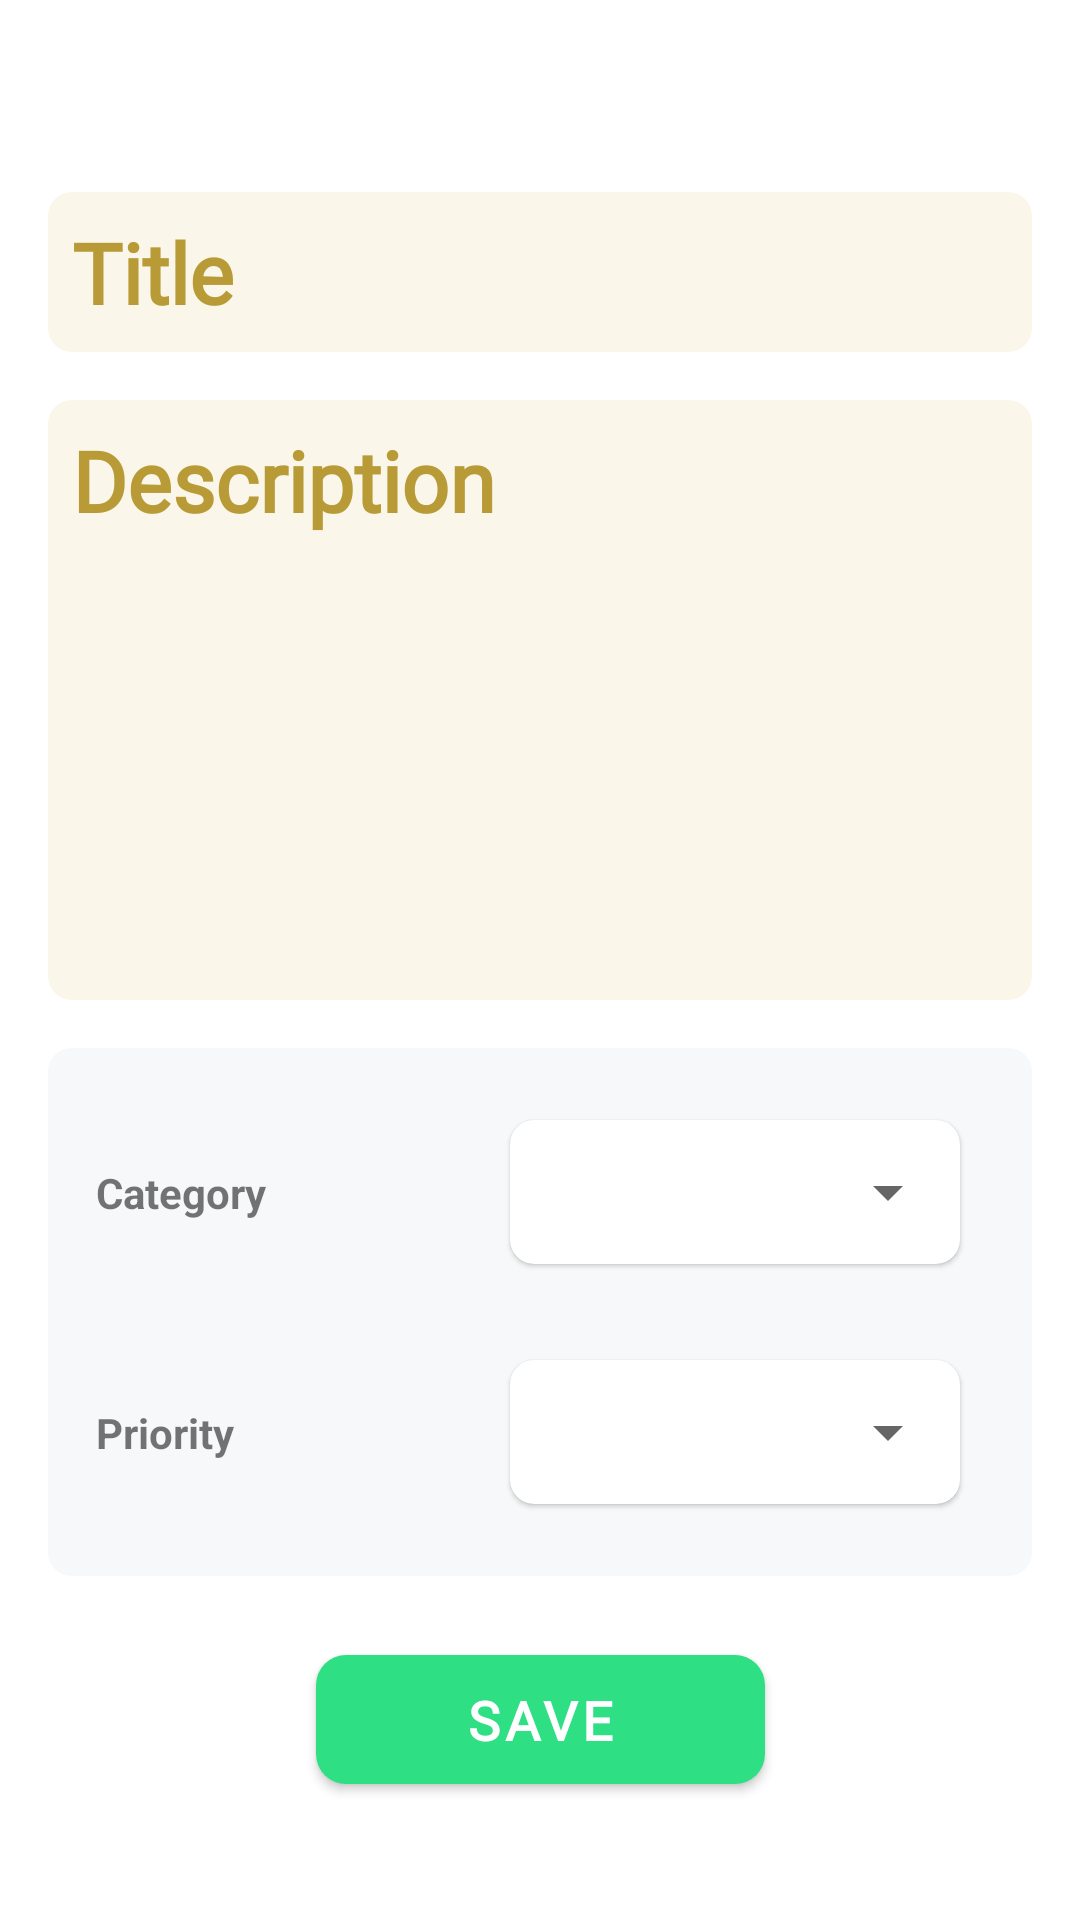

Layout XML and referenced resources for this Android screen:
<!-- AndroidManifest.xml: application theme Theme.Notepad -->
<!-- res/layout/fragment_note.xml -->
<?xml version="1.0" encoding="utf-8"?>
<androidx.constraintlayout.widget.ConstraintLayout xmlns:android="http://schemas.android.com/apk/res/android"
    xmlns:app="http://schemas.android.com/apk/res-auto"
    xmlns:tools="http://schemas.android.com/tools"
    android:layout_width="match_parent"
    android:layout_height="match_parent"
    android:padding="16dp"
    tools:context=".ui.note.NoteFragment">

    
    <ImageView
        android:id="@+id/closeBtn"
        android:layout_width="32dp"
        android:layout_height="32dp"
        android:rotation="45"
        android:src="@drawable/ic_baseline_add_24"
        app:layout_constraintEnd_toEndOf="parent"
        app:layout_constraintTop_toTopOf="parent"
        app:tint="@color/black" />


    
    <EditText
        android:id="@+id/titleEdittext"
        android:layout_width="0dp"
        android:layout_height="wrap_content"
        android:layout_marginTop="16dp"
        android:background="@drawable/background_yellow_light"
        android:fontFamily="@font/abel"
        android:hint="@string/title"
        android:maxLines="1"
        android:padding="8dp"
        android:textColor="@color/yellowDark"
        android:textColorHint="@color/yellowDark"
        android:textSize="28sp"
        android:textStyle="bold"
        app:layout_constraintEnd_toEndOf="parent"
        app:layout_constraintStart_toStartOf="parent"
        app:layout_constraintTop_toBottomOf="@id/closeBtn" />
    
    <EditText
        android:id="@+id/descriptionEdittext"
        android:layout_width="0dp"
        android:layout_height="200dp"
        android:layout_marginTop="16dp"
        android:background="@drawable/background_yellow_light"
        android:fontFamily="@font/abel"
        android:gravity="top"
        android:hint="@string/description"
        android:padding="8dp"
        android:textColor="@color/yellowDark"
        android:textColorHint="@color/yellowDark"
        android:textSize="28sp"
        android:textStyle="bold"
        app:layout_constraintEnd_toEndOf="parent"
        app:layout_constraintStart_toStartOf="parent"
        app:layout_constraintTop_toBottomOf="@id/titleEdittext" />

    
    <androidx.constraintlayout.widget.ConstraintLayout
        android:id="@+id/ContentLayout"
        android:layout_width="match_parent"
        android:layout_height="wrap_content"
        android:layout_marginTop="16dp"
        android:background="@drawable/background_gray_light"
        android:padding="16dp"
        app:layout_constraintEnd_toEndOf="parent"
        app:layout_constraintStart_toStartOf="parent"
        app:layout_constraintTop_toBottomOf="@id/descriptionEdittext">

        
        <androidx.constraintlayout.widget.ConstraintLayout
            android:id="@+id/categoryLayout"
            android:layout_width="match_parent"
            android:layout_height="wrap_content"
            app:layout_constraintTop_toTopOf="parent">

            
            <TextView
                android:layout_width="wrap_content"
                android:layout_height="wrap_content"
                android:text="@string/category"
                android:textStyle="bold"
                app:layout_constraintBottom_toBottomOf="@+id/categoriesCardview"
                app:layout_constraintStart_toStartOf="parent"
                app:layout_constraintTop_toTopOf="@+id/categoriesCardview" />

            <androidx.cardview.widget.CardView
                android:id="@+id/categoriesCardview"
                android:layout_width="150dp"
                android:layout_height="48dp"
                android:layout_margin="8dp"
                app:cardBackgroundColor="@color/white"
                app:cardCornerRadius="8dp"
                app:cardElevation="1dp"
                app:layout_constraintBottom_toBottomOf="parent"
                app:layout_constraintEnd_toEndOf="parent"
                app:layout_constraintTop_toTopOf="parent">

                <Spinner
                    android:id="@+id/categoriesSpinner"
                    android:layout_width="match_parent"
                    android:layout_height="48dp"
                    android:layout_gravity="center_vertical" />

            </androidx.cardview.widget.CardView>

        </androidx.constraintlayout.widget.ConstraintLayout>

        
        <androidx.constraintlayout.widget.ConstraintLayout
            android:id="@+id/priorityLay"
            android:layout_width="match_parent"
            android:layout_height="wrap_content"
            android:layout_marginTop="16dp"
            app:layout_constraintTop_toBottomOf="@+id/categoryLayout">
            
            <TextView
                android:layout_width="wrap_content"
                android:layout_height="wrap_content"
                android:text="@string/priority"
                android:textStyle="bold"
                app:layout_constraintBottom_toBottomOf="@+id/priorityCardview"
                app:layout_constraintStart_toStartOf="parent"
                app:layout_constraintTop_toTopOf="@+id/priorityCardview" />

            <androidx.cardview.widget.CardView
                android:id="@+id/priorityCardview"
                android:layout_width="150dp"
                android:layout_height="48dp"
                android:layout_margin="8dp"
                app:cardBackgroundColor="@color/white"
                app:cardCornerRadius="8dp"
                app:cardElevation="1dp"
                app:layout_constraintBottom_toBottomOf="parent"
                app:layout_constraintEnd_toEndOf="parent"
                app:layout_constraintTop_toTopOf="parent">

                <Spinner
                    android:id="@+id/prioritySpinner"
                    android:layout_width="match_parent"
                    android:layout_height="48dp"
                    android:layout_gravity="center_vertical" />

            </androidx.cardview.widget.CardView>

        </androidx.constraintlayout.widget.ConstraintLayout>

    </androidx.constraintlayout.widget.ConstraintLayout>

    













    <com.google.android.material.button.MaterialButton
        android:id="@+id/saveButton"
        android:layout_width="wrap_content"
        android:layout_height="55dp"
        android:fontFamily="@font/abel"
        android:paddingHorizontal="50dp"
        android:text="@string/save"
        android:textColor="@color/white"
        android:textSize="18sp"
        android:textStyle="bold"
        app:backgroundTint="@color/green"
        app:cornerRadius="10dp"
        app:layout_constraintBottom_toBottomOf="parent"
        app:layout_constraintEnd_toEndOf="parent"
        app:layout_constraintStart_toStartOf="parent"
        app:layout_constraintTop_toBottomOf="@id/ContentLayout"
        app:layout_constraintVertical_bias="0.467" />

</androidx.constraintlayout.widget.ConstraintLayout>
<!-- resources referenced by this layout -->
<resources>
  <color name="black">#FF000000</color>
  <color name="green">#2fdf84</color>
  <color name="white">#FFFFFFFF</color>
  <color name="yellowDark">#b89b36</color>
  <!-- drawable background_gray_light (drawable) -->
  <?xml version="1.0" encoding="utf-8"?>
  <shape xmlns:android="http://schemas.android.com/apk/res/android">
      <solid android:color="@color/grayLight" />
      <corners android:radius="8dp" />
  
  </shape>
  <!-- drawable background_yellow_light (drawable) -->
  <?xml version="1.0" encoding="utf-8"?>
  <shape xmlns:android="http://schemas.android.com/apk/res/android">
      <solid android:color="@color/yellowLight" />
      <corners android:radius="8dp"/>
  
  </shape>
  <string name="category">Category</string>
  <string name="description">Description</string>
  <string name="priority">Priority</string>
  <string name="save">SAVE</string>
  <string name="title">Title</string>
  <style name="Theme.Notepad" parent="Theme.MaterialComponents.DayNight.NoActionBar">
          
          <item name="colorPrimary">@color/yellow</item>
          <item name="colorPrimaryVariant">@color/yellowDark</item>
          <item name="colorOnPrimary">@color/white</item>
          
          <item name="colorSecondary">@color/green</item>
          <item name="colorSecondaryVariant">#24AF67</item>
          <item name="colorOnSecondary">@color/white</item>
          
          <item name="android:statusBarColor" tools:targetApi="l">?attr/colorPrimaryVariant</item>
  
      </style>
  <color name="grayLight">#f6f8f9</color>
  <color name="yellowLight">#faf6e9</color>
  <color name="yellow">#FFC107</color>
</resources>
